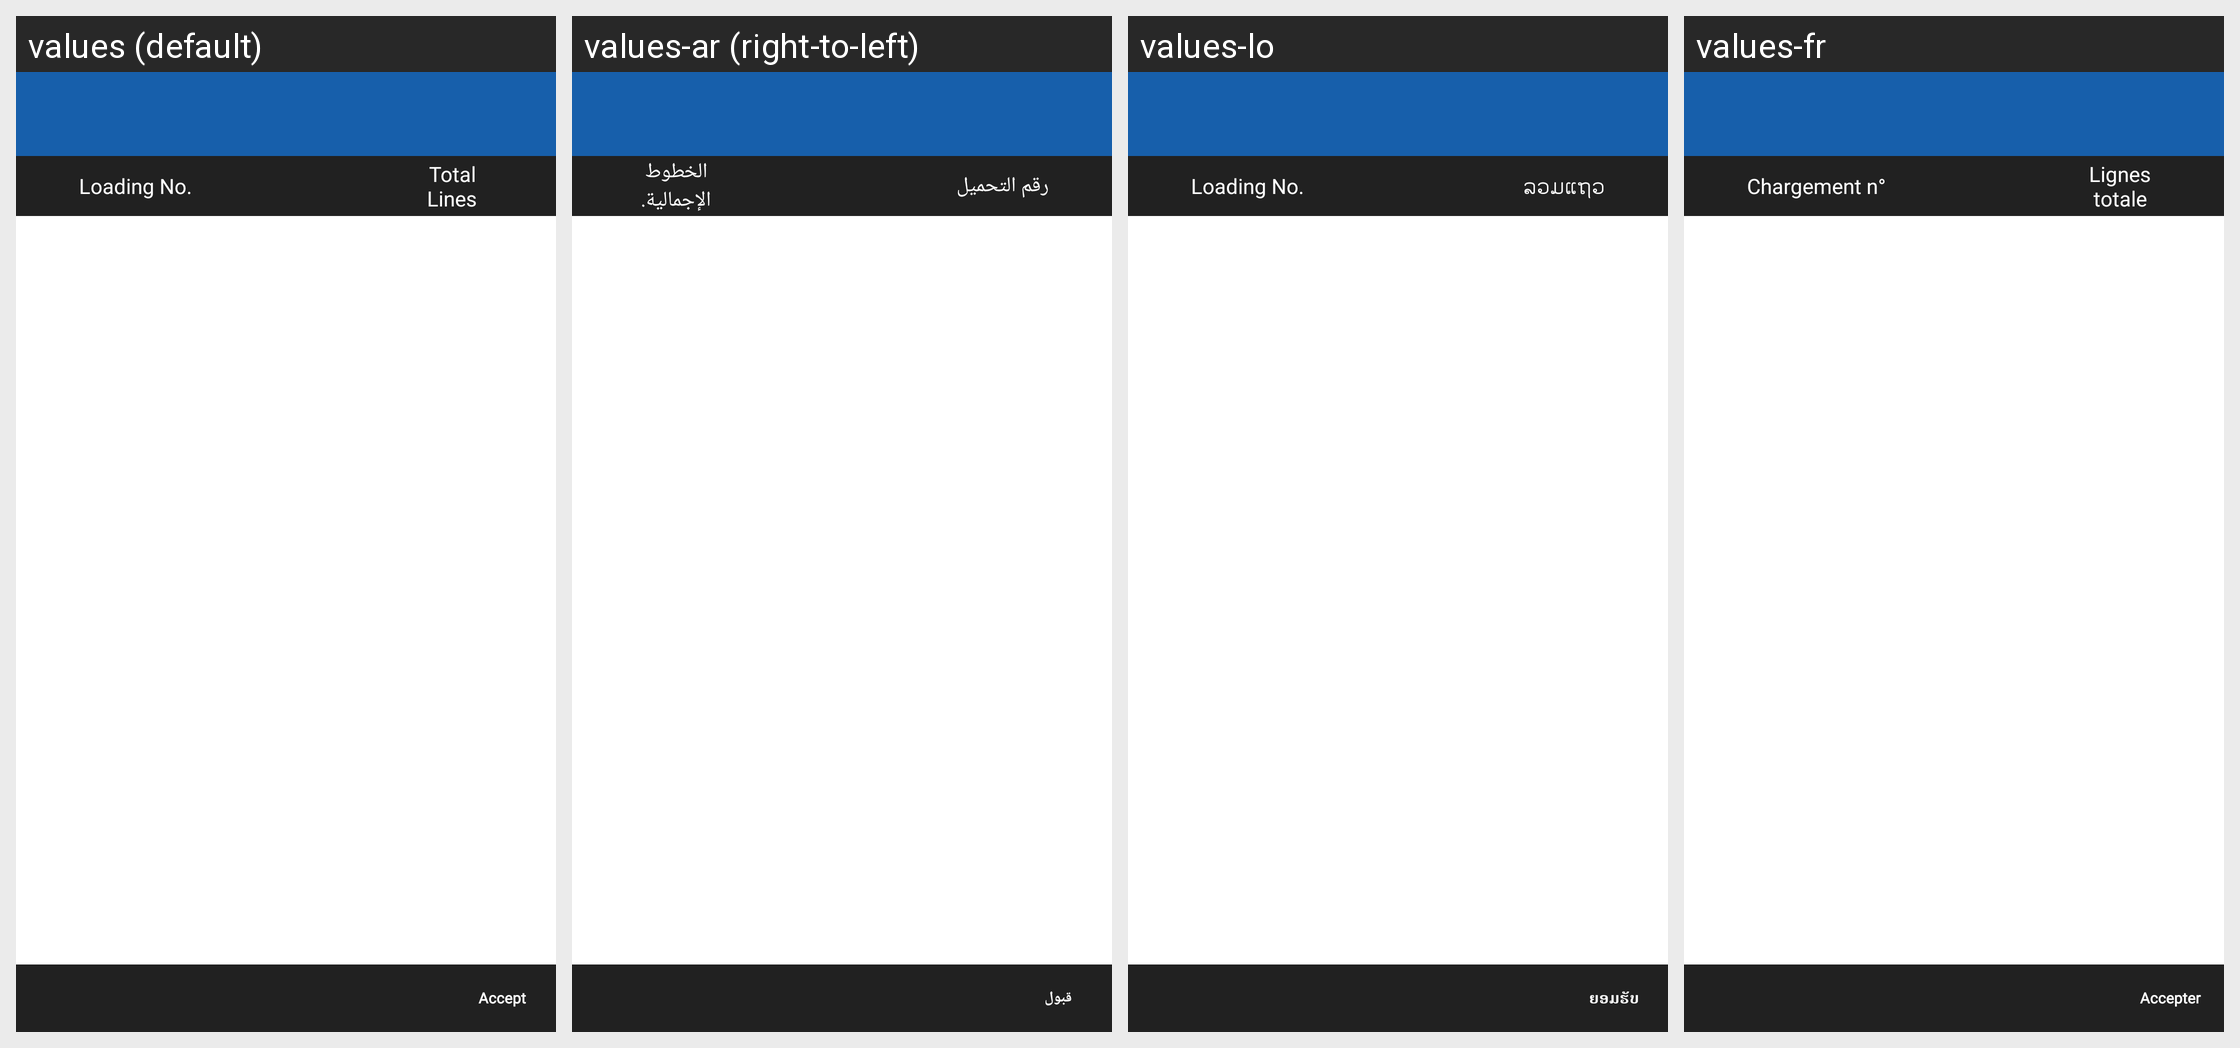

The same Android screen rendered under several of its app's locales, left to right. List the strings drawn on it with the default value and each locale's translation.
Android screen res/layout/activity_van_load_stock_apply.xml rendered under 4 locales, left to right: values (default), values-ar (right-to-left), values-lo, values-fr. Device: Nexus 5 (rendered at 1080×1920; each locale shown at half size, 540×960, under a caption strip naming it); theme MVPTheme.Blue.
Other locales in the repository, not shown: values-es, values-in, values-th, values-tr, values-vi, values-zh.
Strings drawn on this screen, with the default value and each locale's value (text and hints the layout hard-codes, and strings that could not be matched under every locale, appear in the picture but are not listed):

loading_no
  values: Loading No.
  values-ar: رقم التحميل
  values-lo: Loading No.
  values-fr: Chargement n°

tot_line
  values: Total Lines
  values-ar: الخطوط الإجمالية.
  values-lo: ລວມແຖວ
  values-fr: Lignes totale

Apply
  values: Accept
  values-ar: قبول
  values-lo: ຍອມຮັບ
  values-fr: Accepter
